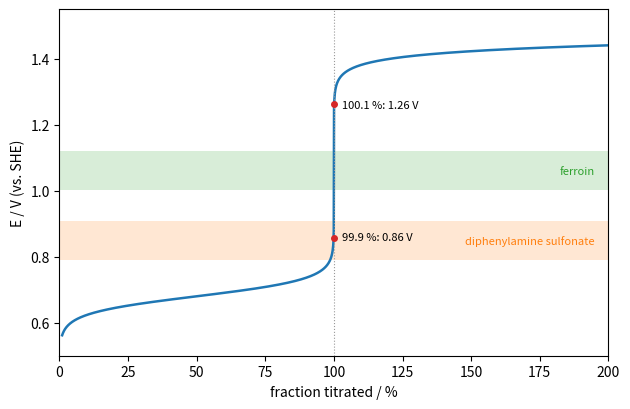

Reproduce this figure in Python.
"""Titration of Fe2+ with Ce4+ in 1 mol/L H2SO4 (formal potentials 0.68 V and 1.44 V, 25 C):
potential versus fraction titrated from the Nernst equation of either couple (equal at equilibrium),
with the 0.1 % jump and the transition ranges of two redox indicators."""

import numpy as np
import matplotlib.pyplot as plt
from scipy.optimize import brentq

S = 0.05916
E_Fe, E_Ce = 0.68, 1.44
c = 0.1000


def potential(f):
    # electron balance: fraction of Fe oxidised = fraction of Ce reduced (per mole of Fe)
    def g(E):
        fe3 = 1 / (1 + 10 ** ((E_Fe - E) / S))          # [Fe3+]/c_Fe
        ce3 = 1 / (1 + 10 ** ((E - E_Ce) / S))          # [Ce3+]/c_Ce
        return fe3 - f * ce3
    return brentq(g, 0.0, 2.0)


f = np.linspace(0.01, 2.0, 2000)
E = np.array([potential(x) for x in f])
fig, ax = plt.subplots(figsize=(6.4, 4.2))
ax.plot(f * 100, E, color="C0", lw=1.8)
ax.axvline(100, color="0.6", lw=0.8, ls=":")
for x in (0.999, 1.001):
    ax.plot(x * 100, potential(x), "o", color="C3", ms=4)
ax.text(103, 0.86, "99.9 %: 0.86 V", fontsize=8, va="center")
ax.text(103, 1.26, "100.1 %: 1.26 V", fontsize=8, va="center")
for (E0, name, col) in [(0.85, "diphenylamine sulfonate", "C1"), (1.06, "ferroin", "C2")]:
    ax.axhspan(E0 - S, E0 + S, color=col, alpha=0.18, lw=0)
    ax.text(195, E0, name, fontsize=8, ha="right", va="center", color=col)
ax.set_xlabel("fraction titrated / %")
ax.set_ylabel("E / V (vs. SHE)")
ax.set_xlim(0, 200)
ax.set_ylim(0.5, 1.55)
fig.tight_layout()
